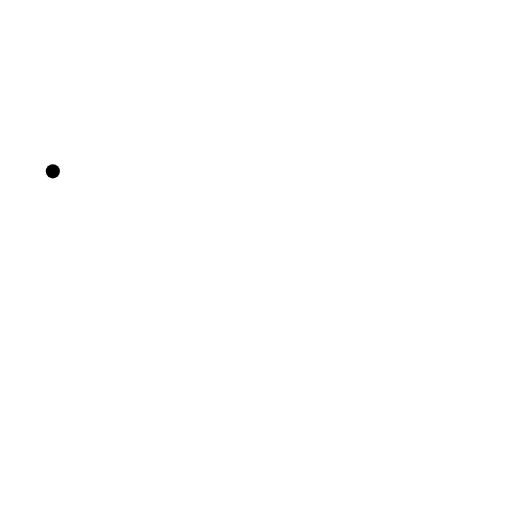
t = 0.00 s
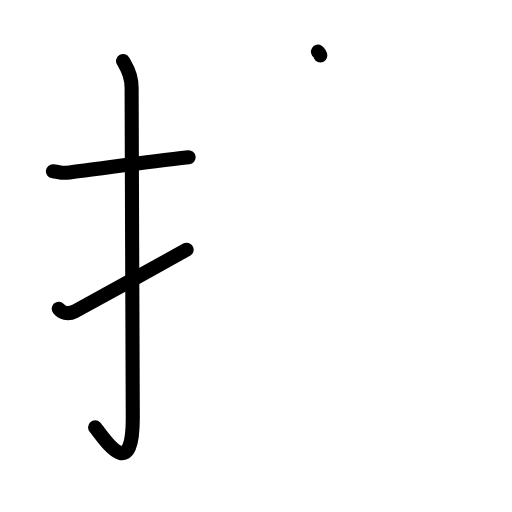
t = 3.13 s
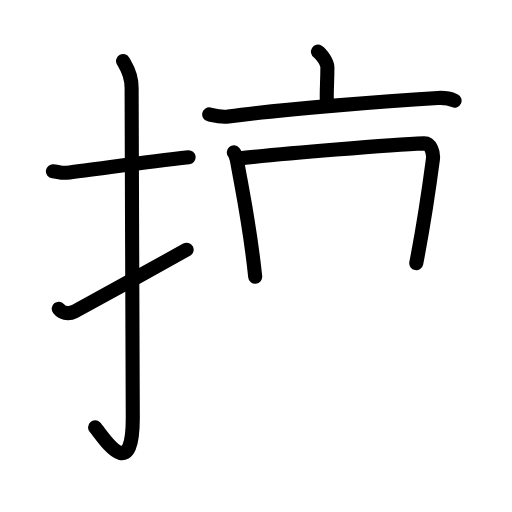
t = 6.42 s
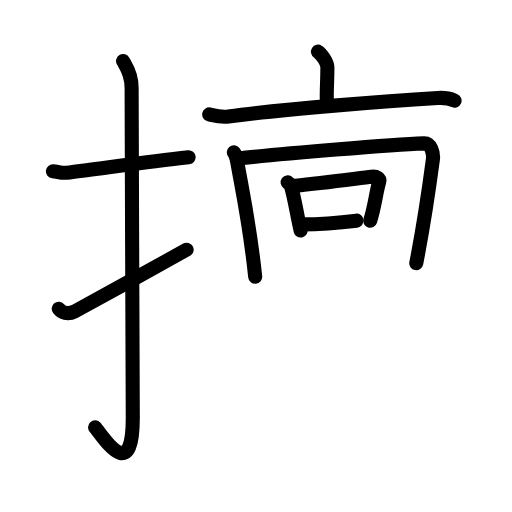
t = 9.75 s
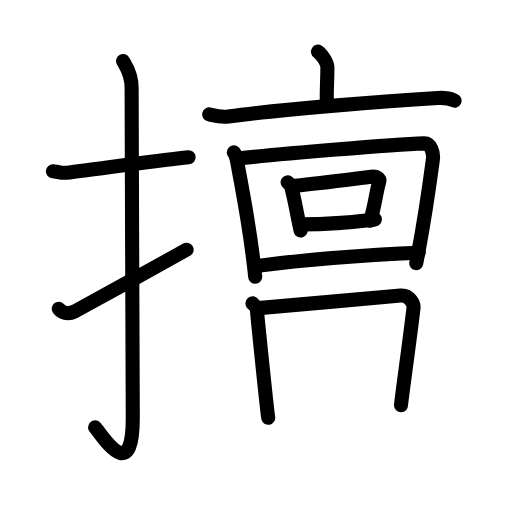
t = 12.75 s
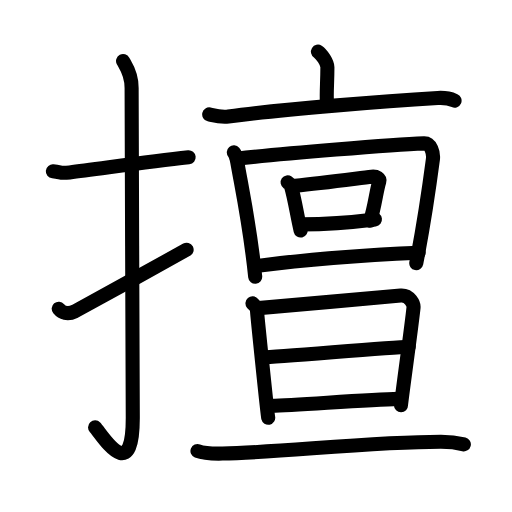
t = 16.00 s

The animated SVG that drew these frames (rendered in a browser with its animation timeline set to each time). Animation: 49 SMIL elements (animate=49); one cycle of 16.00 s.

<?xml version="1.0" encoding="UTF-8"?>
<!--
AniKanjiVG is licensed by CC-BY-SA Paul C. Sommerhoff (https://bitbucket.org/sommerhoff/anikanjivg).
AniKanjiVG uses KanjiVG which is licensed by CC-BY-SA Ulrich Apel (http://kanjivg.tagaini.net).
See also http://creativecommons.org/licenses/by-sa/3.0/
-->
<svg xmlns:kvg='http://kanjivg.tagaini.net' xmlns='http://www.w3.org/2000/svg' width='109' height='109' viewBox='0 0 109 109' style='fill:none;stroke:#000000;stroke-width:3;stroke-linecap:round;stroke-linejoin:round;' id="kvg:kanji_064c5"><g id="kvg:064c5" kvg:element="擅"><g id="kvg:064c5-g1" kvg:element="扌" kvg:variant="true" kvg:original="手" kvg:position="left" kvg:radical="general"><path id="kvg:064c5-s1" kvg:type="㇐" d="M11.25,36.48c2.14,0.22,1.3,0.48,3.59,0.22c5.65-0.66,15.91-2.19,25.32-3.21"><animate attributeName="d" begin="0.0s" dur="0.5s" from="M11.25,36.48C11.25,36.48,11.25,36.48,11.25,36.48" to="M11.25,36.48c2.14,0.22,1.3,0.48,3.59,0.22" />
<animate attributeName="d" begin="0.5s" dur="0.5s" from="M11.25,36.48c2.14,0.22,1.3,0.48,3.59,0.22c0,0,0,0,0,0,0" to="M11.25,36.48c2.14,0.22,1.3,0.48,3.59,0.22c5.65-0.66,15.91-2.19,25.32-3.21" />
</path>
<path id="kvg:064c5-s2" kvg:type="㇚" d="M26.2,13c0.5,0.95,1.82,2.57,1.82,5.71c0,15.75,0.25,58.39,0.25,70.21c0,14.74-6.54,3.65-8.03,2.07"><animate attributeName="d" begin="1.0s" dur="0.3333333333333333s" from="M26.2,13C26.2,13,26.2,13,26.2,13" to="M26.2,13c0.5,0.95,1.82,2.57,1.82,5.71" />
<animate attributeName="d" begin="1.3333333333333333s" dur="0.3333333333333333s" from="M26.2,13c0.5,0.95,1.82,2.57,1.82,5.71c0,0,0,0,0,0,0" to="M26.2,13c0.5,0.95,1.82,2.57,1.82,5.71c0,15.75,0.25,58.39,0.25,70.21" />
<animate attributeName="d" begin="1.6666666666666665s" dur="0.3333333333333333s" from="M26.2,13c0.5,0.95,1.82,2.57,1.82,5.71c0,15.75,0.25,58.39,0.25,70.21c0,0,0,0,0,0,0" to="M26.2,13c0.5,0.95,1.82,2.57,1.82,5.71c0,15.75,0.25,58.39,0.25,70.21c0,14.74-6.54,3.65-8.03,2.07" />
<animate attributeName="d" begin="0s" dur="1.0s" from="M-100,-100" to="M-100,-100" />
</path>
<path id="kvg:064c5-s3" kvg:type="㇀" d="M12.5,65.73c0.71,0.85,1.85,1.34,3.43,0.56c0.93-0.46,19.85-10.91,23.8-13.13"><animate attributeName="d" begin="2.0s" dur="0.5s" from="M12.5,65.73C12.5,65.73,12.5,65.73,12.5,65.73" to="M12.5,65.73c0.71,0.85,1.85,1.34,3.43,0.56" />
<animate attributeName="d" begin="2.5s" dur="0.5s" from="M12.5,65.73c0.71,0.85,1.85,1.34,3.43,0.56c0,0,0,0,0,0,0" to="M12.5,65.73c0.71,0.85,1.85,1.34,3.43,0.56c0.93-0.46,19.85-10.91,23.8-13.13" />
<animate attributeName="d" begin="0s" dur="2.0s" from="M-100,-100" to="M-100,-100" />
</path>
</g>
<g id="kvg:064c5-g2" kvg:element="亶" kvg:position="right"><g id="kvg:064c5-g3" kvg:element="亠" kvg:position="top"><path id="kvg:064c5-s4" kvg:type="㇑a" d="M67.69,11c0.76,0.48,2.01,2.35,2.01,3.31c0,3.54-0.24,4.93-0.1,7.93"><animate attributeName="d" begin="3.0s" dur="0.5s" from="M67.69,11C67.69,11,67.69,11,67.69,11" to="M67.69,11c0.76,0.48,2.01,2.35,2.01,3.31" />
<animate attributeName="d" begin="3.5s" dur="0.5s" from="M67.69,11c0.76,0.48,2.01,2.35,2.01,3.31c0,0,0,0,0,0,0" to="M67.69,11c0.76,0.48,2.01,2.35,2.01,3.31c0,3.54-0.24,4.93-0.1,7.93" />
<animate attributeName="d" begin="0s" dur="3.0s" from="M-100,-100" to="M-100,-100" />
</path>
<path id="kvg:064c5-s5" kvg:type="㇐" d="M44.54,24.36c1.35,0.31,2.53,0.65,4.08,0.44C60,23.25,82.45,21.5,93.2,20.86c1.58-0.09,2.39,0.04,3.57,0.56"><animate attributeName="d" begin="4.0s" dur="0.3333333333333333s" from="M44.54,24.36C44.54,24.36,44.54,24.36,44.54,24.36" to="M44.54,24.36c1.35,0.31,2.53,0.65,4.08,0.44" />
<animate attributeName="d" begin="4.333333333333333s" dur="0.3333333333333333s" from="M44.54,24.36c1.35,0.31,2.53,0.65,4.08,0.44c0,0,0,0,0,0,0" to="M44.54,24.36c1.35,0.31,2.53,0.65,4.08,0.44C60,23.25,82.45,21.5,93.2,20.86" />
<animate attributeName="d" begin="4.666666666666667s" dur="0.3333333333333333s" from="M44.54,24.36c1.35,0.31,2.53,0.65,4.08,0.44C60,23.25,82.45,21.5,93.2,20.86c0,0,0,0,0,0,0" to="M44.54,24.36c1.35,0.31,2.53,0.65,4.08,0.44C60,23.25,82.45,21.5,93.2,20.86c1.58-0.09,2.39,0.04,3.57,0.56" />
<animate attributeName="d" begin="0s" dur="4.0s" from="M-100,-100" to="M-100,-100" />
</path>
</g>
<g id="kvg:064c5-g4" kvg:position="bottom"><g id="kvg:064c5-g5" kvg:element="回"><g id="kvg:064c5-g6" kvg:element="囗" kvg:part="1"><path id="kvg:064c5-s6" kvg:type="㇑" d="M49.78,32.43c0.54,0.63,0.6,1.32,0.74,2.13c1.23,6.94,2.69,13.54,3.81,24.36"><animate attributeName="d" begin="5.0s" dur="0.5s" from="M49.78,32.43C49.78,32.43,49.78,32.43,49.78,32.43" to="M49.78,32.43c0.54,0.63,0.6,1.32,0.74,2.13" />
<animate attributeName="d" begin="5.5s" dur="0.5s" from="M49.78,32.43c0.54,0.63,0.6,1.32,0.74,2.13c0,0,0,0,0,0,0" to="M49.78,32.43c0.54,0.63,0.6,1.32,0.74,2.13c1.23,6.94,2.69,13.54,3.81,24.36" />
<animate attributeName="d" begin="0s" dur="5.0s" from="M-100,-100" to="M-100,-100" />
</path>
<path id="kvg:064c5-s7" kvg:type="㇕a" d="M50.4,33.78c9.83-1.11,33.27-3,39.85-3.26c1.5-0.06,2.08,2.09,1.91,3.4c-0.82,6.23-1.91,13.68-3.54,22.11"><animate attributeName="d" begin="6.0s" dur="0.3333333333333333s" from="M50.4,33.78C50.4,33.78,50.4,33.78,50.4,33.78" to="M50.4,33.78c9.83-1.11,33.27-3,39.85-3.26" />
<animate attributeName="d" begin="6.333333333333333s" dur="0.3333333333333333s" from="M50.4,33.78c9.83-1.11,33.27-3,39.85-3.26c0,0,0,0,0,0,0" to="M50.4,33.78c9.83-1.11,33.27-3,39.85-3.26c1.5-0.06,2.08,2.09,1.91,3.4" />
<animate attributeName="d" begin="6.666666666666667s" dur="0.3333333333333333s" from="M50.4,33.78c9.83-1.11,33.27-3,39.85-3.26c1.5-0.06,2.08,2.09,1.91,3.4c0,0,0,0,0,0,0" to="M50.4,33.78c9.83-1.11,33.27-3,39.85-3.26c1.5-0.06,2.08,2.09,1.91,3.4c-0.82,6.23-1.91,13.68-3.54,22.11" />
<animate attributeName="d" begin="0s" dur="6.0s" from="M-100,-100" to="M-100,-100" />
</path>
</g>
<g id="kvg:064c5-g7" kvg:element="口"><path id="kvg:064c5-s8" kvg:type="㇑" d="M61.23,38.82c0.26,0.18,0.57,0.29,0.65,0.55c0.92,3.17,1.34,6.4,2.12,9.71"><animate attributeName="d" begin="7.0s" dur="0.5s" from="M61.23,38.82C61.23,38.82,61.23,38.82,61.23,38.82" to="M61.23,38.82c0.26,0.18,0.57,0.29,0.65,0.55" />
<animate attributeName="d" begin="7.5s" dur="0.5s" from="M61.23,38.82c0.26,0.18,0.57,0.29,0.65,0.55c0,0,0,0,0,0,0" to="M61.23,38.82c0.26,0.18,0.57,0.29,0.65,0.55c0.92,3.17,1.34,6.4,2.12,9.71" />
<animate attributeName="d" begin="0s" dur="7.0s" from="M-100,-100" to="M-100,-100" />
</path>
<path id="kvg:064c5-s9" kvg:type="㇕b" d="M62.86,39.54c5.89-0.54,13.17-1.55,16.25-1.91c1.12-0.13,1.8,0.46,1.64,0.99c-0.67,2.19-0.95,5.34-1.94,8.38"><animate attributeName="d" begin="8.0s" dur="0.3333333333333333s" from="M62.86,39.54C62.86,39.54,62.86,39.54,62.86,39.54" to="M62.86,39.54c5.89-0.54,13.17-1.55,16.25-1.91" />
<animate attributeName="d" begin="8.333333333333334s" dur="0.3333333333333333s" from="M62.86,39.54c5.89-0.54,13.17-1.55,16.25-1.91c0,0,0,0,0,0,0" to="M62.86,39.54c5.89-0.54,13.17-1.55,16.25-1.91c1.12-0.13,1.8,0.46,1.64,0.99" />
<animate attributeName="d" begin="8.666666666666666s" dur="0.3333333333333333s" from="M62.86,39.54c5.89-0.54,13.17-1.55,16.25-1.91c1.12-0.13,1.8,0.46,1.64,0.99c0,0,0,0,0,0,0" to="M62.86,39.54c5.89-0.54,13.17-1.55,16.25-1.91c1.12-0.13,1.8,0.46,1.64,0.99c-0.67,2.19-0.95,5.34-1.94,8.38" />
<animate attributeName="d" begin="0s" dur="8.0s" from="M-100,-100" to="M-100,-100" />
</path>
<path id="kvg:064c5-s10" kvg:type="㇐b" d="M64.15,47.76c4.6-0.01,10.7-0.43,15.67-1.05"><animate attributeName="d" begin="9.0s" dur="1.0s" from="M64.15,47.76C64.15,47.76,64.15,47.76,64.15,47.76" to="M64.15,47.76c4.6-0.01,10.7-0.43,15.67-1.05" />
<animate attributeName="d" begin="0s" dur="9.0s" from="M-100,-100" to="M-100,-100" />
</path>
</g>
<g id="kvg:064c5-g8" kvg:element="囗" kvg:part="2"><path id="kvg:064c5-s11" kvg:type="㇐a" d="M54.85,56.6c9.14-1.22,23.33-2.35,34.27-2.81"><animate attributeName="d" begin="10.0s" dur="1.0s" from="M54.85,56.6C54.85,56.6,54.85,56.6,54.85,56.6" to="M54.85,56.6c9.14-1.22,23.33-2.35,34.27-2.81" />
<animate attributeName="d" begin="0s" dur="10.0s" from="M-100,-100" to="M-100,-100" />
</path>
</g>
</g>
<g id="kvg:064c5-g9" kvg:element="旦"><g id="kvg:064c5-g10" kvg:element="日" kvg:position="top"><path id="kvg:064c5-s12" kvg:type="㇑" d="M53.75,64.58c0.48,0.56,0.95,0.83,0.97,1.59c0.02,0.76,2.21,22.01,2.38,22.77"><animate attributeName="d" begin="11.0s" dur="0.5s" from="M53.75,64.58C53.75,64.58,53.75,64.58,53.75,64.58" to="M53.75,64.58c0.48,0.56,0.95,0.83,0.97,1.59" />
<animate attributeName="d" begin="11.5s" dur="0.5s" from="M53.75,64.58c0.48,0.56,0.95,0.83,0.97,1.59c0,0,0,0,0,0,0" to="M53.75,64.58c0.48,0.56,0.95,0.83,0.97,1.59c0.02,0.76,2.21,22.01,2.38,22.77" />
<animate attributeName="d" begin="0s" dur="11.0s" from="M-100,-100" to="M-100,-100" />
</path>
<path id="kvg:064c5-s13" kvg:type="㇕a" d="M55.02,65.6c2.62-0.17,27.89-2.51,30.29-2.69c1.99-0.15,2.78,1.93,2.73,2.51c-0.33,3.42-2.68,20.29-2.67,20.86"><animate attributeName="d" begin="12.0s" dur="0.3333333333333333s" from="M55.02,65.6C55.02,65.6,55.02,65.6,55.02,65.6" to="M55.02,65.6c2.62-0.17,27.89-2.51,30.29-2.69" />
<animate attributeName="d" begin="12.333333333333334s" dur="0.3333333333333333s" from="M55.02,65.6c2.62-0.17,27.89-2.51,30.29-2.69c0,0,0,0,0,0,0" to="M55.02,65.6c2.62-0.17,27.89-2.51,30.29-2.69c1.99-0.15,2.78,1.93,2.73,2.51" />
<animate attributeName="d" begin="12.666666666666666s" dur="0.3333333333333333s" from="M55.02,65.6c2.62-0.17,27.89-2.51,30.29-2.69c1.99-0.15,2.78,1.93,2.73,2.51c0,0,0,0,0,0,0" to="M55.02,65.6c2.62-0.17,27.89-2.51,30.29-2.69c1.99-0.15,2.78,1.93,2.73,2.51c-0.33,3.42-2.68,20.29-2.67,20.86" />
<animate attributeName="d" begin="0s" dur="12.0s" from="M-100,-100" to="M-100,-100" />
</path>
<path id="kvg:064c5-s14" kvg:type="㇐a" d="M55.86,76.06c3.55-0.1,27.13-2.13,31.15-2.25"><animate attributeName="d" begin="13.0s" dur="1.0s" from="M55.86,76.06C55.86,76.06,55.86,76.06,55.86,76.06" to="M55.86,76.06c3.55-0.1,27.13-2.13,31.15-2.25" />
<animate attributeName="d" begin="0s" dur="13.0s" from="M-100,-100" to="M-100,-100" />
</path>
<path id="kvg:064c5-s15" kvg:type="㇐a" d="M57.85,86.39c5.25-0.15,20.17-1.29,26.96-1.48"><animate attributeName="d" begin="14.0s" dur="1.0s" from="M57.85,86.39C57.85,86.39,57.85,86.39,57.85,86.39" to="M57.85,86.39c5.25-0.15,20.17-1.29,26.96-1.48" />
<animate attributeName="d" begin="0s" dur="14.0s" from="M-100,-100" to="M-100,-100" />
</path>
</g>
<g id="kvg:064c5-g11" kvg:element="一" kvg:position="bottom"><path id="kvg:064c5-s16" kvg:type="㇐" d="M42.04,96.01c1.39,0.55,3.94,0.58,5.33,0.55c12.29-0.27,32.14-2.51,46.51-2.5c2.32,0,3.71,0.26,4.87,0.54"><animate attributeName="d" begin="15.0s" dur="0.3333333333333333s" from="M42.04,96.01C42.04,96.01,42.04,96.01,42.04,96.01" to="M42.04,96.01c1.39,0.55,3.94,0.58,5.33,0.55" />
<animate attributeName="d" begin="15.333333333333334s" dur="0.3333333333333333s" from="M42.04,96.01c1.39,0.55,3.94,0.58,5.33,0.55c0,0,0,0,0,0,0" to="M42.04,96.01c1.39,0.55,3.94,0.58,5.33,0.55c12.29-0.27,32.14-2.51,46.51-2.5" />
<animate attributeName="d" begin="15.666666666666666s" dur="0.3333333333333333s" from="M42.04,96.01c1.39,0.55,3.94,0.58,5.33,0.55c12.29-0.27,32.14-2.51,46.51-2.5c0,0,0,0,0,0,0" to="M42.04,96.01c1.39,0.55,3.94,0.58,5.33,0.55c12.29-0.27,32.14-2.51,46.51-2.5c2.32,0,3.71,0.26,4.87,0.54" />
<animate attributeName="d" begin="0s" dur="15.0s" from="M-100,-100" to="M-100,-100" />
</path>
</g>
</g>
</g>
</g>
</g>
</svg>
